Run: headless pygame with SDL's dummy video driver; simulated clock (each Clock.tick advances the game by its frame time, no real sleeping); random seed 0; keys injected as events and as key.get_pressed() state; no mouse input; restart key SPACE tapped at the start of phases 3 and 4.
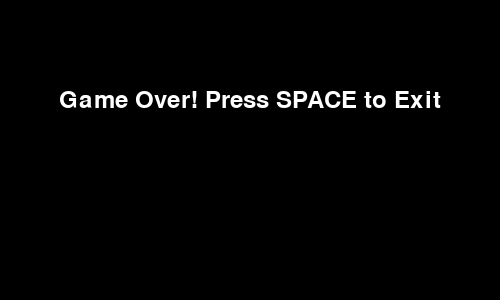
Frame 1 of 2 · flips 1–60 · no input
Frame 2 of 2 · flips 61–180 · tapped SPACE, RETURN · held RIGHT (→), D (game ended) · screen unchanged from frame 1, image omitted

The pygame program that drew these frames:

# Group#: G5
# Student Names: Weifeng Ke & Peter Kim

"""
    This program implements a variety of the snake 
    game (https://en.wikipedia.org/wiki/Snake_(video_game_genre))
"""

import threading
import queue  # Thread-safe queue
import pygame
import random
import time

class Gui():
    """
        This class takes care of the game's graphic user interface (gui)
        creation and termination.
    """
    def __init__(self) -> None:
        """        
            The initializer instantiates the main window and 
            creates the starting icons for the snake and the prey,
            and displays the initial gamer score.
        """       
        pygame.init()

        #create the game window with specified dimensions
        self.screen = pygame.display.set_mode((WINDOW_WIDTH, WINDOW_HEIGHT))
        pygame.display.set_caption('Snake Game')
        self.clock = pygame.time.Clock() #create a clock to control game frame rate

        #colors and font
        self.text_colour = pygame.Color("white")
        self.font = pygame.font.Font(None, 36)

        #game state tracking
        self.running = True  #flag to control game loop
        self.snakeIcon = None  #snake body segments
        self.preyIcon = None  #current prey location
        self.score_text = 0  #player's current score

        self.screen.fill(pygame.Color(BACKGROUND_COLOUR))

    def gameOver(self) -> None:
        """
        This method is used at the end to display a
        game over message and gracefully exit on SPACE key press.
        """
        while self.running:
            for event in pygame.event.get(): #process pygame events
                if event.type == pygame.QUIT: #allow window close
                    self.running = False
                if event.type == pygame.KEYDOWN and event.key == pygame.K_SPACE: #exit game on space key
                    self.running = False  # Graceful exit

            #exit the loop if the game is no longer running
            if not self.running:
                break  

            self.screen.fill(pygame.Color(BACKGROUND_COLOUR)) #clear screen
            game_over_text = self.font.render("Game Over! Press SPACE to Exit", True, pygame.Color("white")) #game over message
            game_over_rect = game_over_text.get_rect(center=(WINDOW_WIDTH // 2, WINDOW_HEIGHT // 3))    #text positioning
            self.screen.blit(game_over_text, game_over_rect)    #draw text
            pygame.display.flip() #update display

        pygame.quit()

    def draw_game(self) -> None:
        '''
        This method is used to set up the GUI and draw the necessary objects using pygame.
        '''
        try:
            self.screen.fill(pygame.Color(BACKGROUND_COLOUR))

            if self.snakeIcon: #draw snake segments as rectangles
                for segment in self.snakeIcon:
                    pygame.draw.rect(
                        self.screen,
                        pygame.Color(ICON_COLOUR),
                        (segment[0] - 5, segment[1] - 5, SNAKE_ICON_WIDTH, SNAKE_ICON_WIDTH),
                    )

            if self.preyIcon: #draw prey as a rectangle
                pygame.draw.rect(
                    self.screen,
                    pygame.Color(ICON_COLOUR),
                    (self.preyIcon[0], self.preyIcon[1],
                     PREY_ICON_WIDTH, PREY_ICON_WIDTH)
                )

            score_text = self.font.render(
                f"Score: {self.score_text}", True, pygame.Color("white")
            )
            
            #display current score
            self.screen.blit(score_text, (10, 10))
            pygame.display.flip() #update the display

        except pygame.error:
            self.running = False  #exit gracefully if the display is closed

    def main_loop(self, game) -> None:
        '''
        This method is to run the game continuously using pygame (alternative to gui.root.mainloop()). 
        The purpose is to provide modularity to the alternative approach.
        '''
        handler = QueueHandler(gameQueue, self) #create a queue handler to manage game events

        #main game event loop
        while self.running:
            for event in pygame.event.get(): #process pygame events
                if event.type == pygame.QUIT: #allow window close
                    self.running = False

                if event.type == pygame.KEYDOWN: #handle keyboard input for the snake
                    if event.key == pygame.K_UP:
                        game.whenAnArrowKeyIsPressed("Up")
                    elif event.key == pygame.K_DOWN:
                        game.whenAnArrowKeyIsPressed("Down")
                    elif event.key == pygame.K_LEFT:
                        game.whenAnArrowKeyIsPressed("Left")
                    elif event.key == pygame.K_RIGHT:
                        game.whenAnArrowKeyIsPressed("Right")

            handler.queueHandler()  #process any pending game events from the queue
            self.draw_game()    #redraw the game state
            self.clock.tick(30) #control game frame rate


class QueueHandler():
    """
        This class implements the queue handler for the game.
    """
    def __init__(self, queue, gui) -> None:
        self.queue = queue
        self.gui = gui

    def queueHandler(self) -> None:
        '''
            This method handles the queue by constantly retrieving
            tasks from it and accordingly taking the corresponding
            action.
            A task could be: game_over, move, prey, score.
            Each item in the queue is a dictionary whose key is
            the task type (for example, "move") and its value is
            the corresponding task value.
            If the queue.empty exception happens, it schedules 
            to call itself after a short delay.
        '''
        try:
            while not self.queue.empty():
                task = self.queue.get_nowait()
                if "game_over" in task:
                    self.gui.gameOver()
                    return
                elif "move" in task:
                    self.gui.snakeIcon = task["move"]
                elif "prey" in task:
                    self.gui.preyIcon = task["prey"]
                elif "score" in task:
                    self.gui.score_text = task["score"]
                self.queue.task_done()
        except queue.Empty:
            pass

class Game():
    '''
        This class implements most of the game functionalities.
    '''
        
    def __init__(self) -> None:
        """
           This initializer sets the initial snake coordinate list, movement
           direction, and arranges for the first prey to be created.
        """
        self.queue = gameQueue
        self.score = 0
        #starting length and location of the snake
        #note that it is a list of tuples, each being an
        #(x, y) tuple. Initially its size is 5 tuples. 
        self.snakeCoordinates = [(495, 55), (485, 55), (475, 55), (465, 55), (455, 55)]
        #initial direction of the snake
        self.direction = "Left"
        self.gameNotOver = True
        #initialize the attribute
        self.prey_position = None
        self.createNewPrey()
        self._time_factor = 1
        #this factor controls how fast the game goes
        self._time_factor = 1    #this is set to 1 at first
        #to control the key press speed
        self.last_key_time = 0 

    def superloop(self) -> None:
        """
            This method implements a main loop
            of the game. It constantly generates "move" 
            tasks to cause the constant movement of the snake.
            Use the SPEED constant to set how often the move tasks
            are generated.
        """
        SPEED = 0.15     #speed of snake updates (sec)
        while self.gameNotOver:
            #call the move instance to get the sneak moving
            self.move()
            #We can set fixed wait time between each move task is called
            #later on we can change time factor so we can speed up or down the movements
            time.sleep(SPEED*self._time_factor)

    def whenAnArrowKeyIsPressed(self, e) -> None:
        """ 
            This method is bound to the arrow keys
            and is called when one of those is clicked.
            It sets the movement direction based on 
            the key that was pressed by the gamer.

            Had been modified for pygame.
        """
        currentDirection = self.direction
        current_time = pygame.time.get_ticks() #get current time to prevent rapid direction changes
        key_delay = 10  #delay in milliseconds to prevent rapid direction changes

        #ignore rapid key presses within key_delay milliseconds
        if current_time - self.last_key_time < key_delay:
            return
        self.last_key_time = current_time

        #ignore invalid keys
        if (currentDirection == "Left" and e == "Right" or 
            currentDirection == "Right" and e == "Left" or
            currentDirection == "Up" and e == "Down" or
            currentDirection == "Down" and e == "Up"):
            return
        self.direction = e

    def move(self) -> None:
        """ 
            This method implements what is needed to be done
            for the movement of the snake.
            It generates a new snake coordinate. 
            If based on this new movement, the prey has been 
            captured, it adds a task to the queue for the updated
            score and also creates a new prey.
            It also calls a corresponding method to check if 
            the game should be over. 
            The snake coordinates list (representing its length 
            and position) should be correctly updated.
        """
        #NewSnakeCorrdinates has the snake head coordinates as a tuples
        NewSnakeCoordinates = self.calculateNewCoordinates()
        #complete the method implementation below
        #first check if the agan is over if over inside the isGameOver will call gameover
        self.isGameOver(NewSnakeCoordinates)

        #game is not over yet
        if self.gameNotOver:
            #check to see if the snake has eat the prey
            #that requrires snake location and prey location comparison
            #express the snake head coordinates to head_x and head_y
            x_head, y_head = NewSnakeCoordinates 
            x1_prey, y1_prey, x2_prey, y2_prey = self.prey_position
            #if the snake head is in the snake head location
            if (x1_prey <= x_head <= x2_prey) and (y1_prey <= y_head <= y2_prey):
                #the snake has ate the prey
                #so we need to make the snake longer
                self.snakeCoordinates.append(NewSnakeCoordinates)
                #need to give snake a point
                self.score += 1
                #also need to let the game queue handler know to update the score too
                self.queue.put({"score": self.score})    
                #we need to call the next prey location       
                self.createNewPrey()
                #we increase the snake speed by 10% each time it has ate a prey 
                if self._time_factor > 0.4:
                    #if the time factor is > 40% then we increase the speed by 10% every time it ate.
                    self._time_factor-=0.1
            else:
                #the sanek head has not ate the prey 
                #so nothign happens aside from updating the snake corrdinates tuple list
                #the head is at the last of the tuple list so append to the last
                self.snakeCoordinates.append(NewSnakeCoordinates)
                #remove the tail so pop the first
                self.snakeCoordinates.pop(0)  
            
            #put the move task to the game handleing queue
            self.queue.put({"move": self.snakeCoordinates})
        else:
            #game over we need to let game queue handle know
            self.queue.put({"game_over": True})

    def calculateNewCoordinates(self) -> tuple:
        """
            This method calculates and returns the new 
            coordinates to be added to the snake
            coordinates list based on the movement
            direction and the current coordinate of 
            head of the snake.
            It is used by the move() method.    
        """
        lastX, lastY = self.snakeCoordinates[-1]
        match self.direction:
            case 'Up': new_x = lastX; new_y = lastY - MOVEMENT
            case 'Down': new_x = lastX; new_y = lastY + MOVEMENT
            case 'Left': new_x = lastX - MOVEMENT; new_y = lastY
            case 'Right': new_x = lastX + MOVEMENT; new_y = lastY
        return (new_x, new_y)

    def isGameOver(self, snakeCoordinates) -> None:
        """
            This method checks if the game is over by 
            checking if now the snake has passed any wall
            or if it has bit itself.
            If that is the case, it updates the gameNotOver 
            field and also adds a "game_over" task to the queue. 
        """
        x, y = snakeCoordinates
        snake_die = False
        if x > WINDOW_WIDTH or x < 0 or y > WINDOW_HEIGHT or y < 0:
            snake_die = True
        elif snakeCoordinates in self.snakeCoordinates:
            snake_die = True
        if snake_die:
            self.gameNotOver = False
            self.queue.put({'game_over': True})

    def createNewPrey(self):
        """ 
            This methods picks an x and a y randomly as the coordinate 
            of the new prey and uses that to calculate the 
            coordinates (x - 5, y - 5, x + 5, y + 5). [you need to replace 5 with a constant]
            It then adds a "prey" task to the queue with the calculated
            rectangle coordinates as its value. This is used by the 
            queue handler to represent the new prey.                    
            To make playing the game easier, set the x and y to be THRESHOLD
            away from the walls. 
        """
        THRESHOLD = 15   #sets how close prey can be to borders
        #this randomly generate prey in side the canvas and also not on the border. 
        x=random.randint(THRESHOLD,WINDOW_WIDTH-THRESHOLD)
        y=random.randint(THRESHOLD,WINDOW_HEIGHT-THRESHOLD)
        #this ensures the randomly generate prey don't land on top of the snake
        while (x,y) in self.snakeCoordinates:
            #complete the method implementation 
            x=random.randint(THRESHOLD,WINDOW_WIDTH-THRESHOLD)
            y=random.randint(THRESHOLD,WINDOW_HEIGHT-THRESHOLD)
        
        #calcuate the rectangle coordinates
        rectangleCoordinates=(x-(PREY_ICON_WIDTH/2),y-(PREY_ICON_WIDTH/2),x+(PREY_ICON_WIDTH/2),y+(PREY_ICON_WIDTH/2))
        #we need the prey position to be know to other instances and this creay new prey does not even return anything
        self.prey_position=rectangleCoordinates
        
        #add the prey task to the queue
        self.queue.put({'prey':self.prey_position})


if __name__ == "__main__":
    #some constants for our GUI
    WINDOW_WIDTH = 500           
    WINDOW_HEIGHT = 300 
    SNAKE_ICON_WIDTH = 15
    #add the specified constant PREY_ICON_WIDTH here     
    #the prey icon is about 15x15 pixel big
    PREY_ICON_WIDTH = 15
    #each movement is about 15 pixel wide
    MOVEMENT = 15
    
    BACKGROUND_COLOUR, ICON_COLOUR = "black", "yellow"

    gameQueue = queue.Queue()     #instantiate a queue object using python's queue class

    game = Game()        #instantiate the game object

    gui = Gui()    #instantiate the game user interface  
    
    #start a thread with the main loop of the game
    threading.Thread(target = game.superloop, daemon=True).start()

    #start the GUI's event loop
    gui.main_loop(game)
